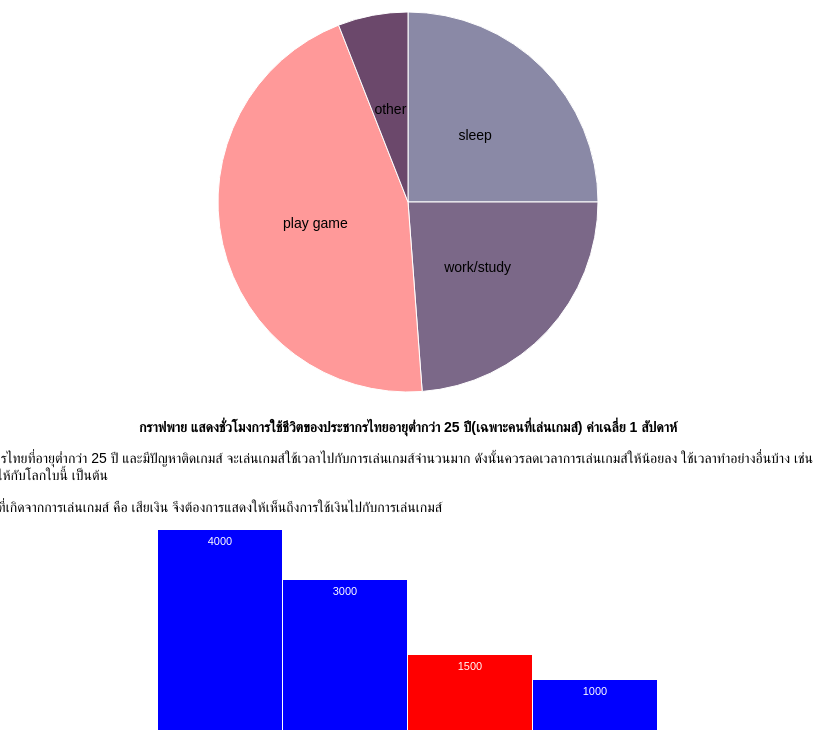
D3 v3 page, settled after 480 driven frames (8 s of simulated time); the page loaded 1 data file(s).


			var width = 800,
				height = 400,
				radius = Math.min(width, height) / 2;

			var color = d3.scale.ordinal()
				.range(["#8a89a6", "#7b6888","#FF9999", "#6b486b", "#a05d56", "#d0743c", "#ff8c00"]);

			var arc = d3.svg.arc()
				.outerRadius(radius - 10)
				.innerRadius(0);

			var pie = d3.layout.pie()
				.sort(null)
				.value(function(d) { return d.time; });

			var svg = d3.select("#chart").append("svg")
				.attr("width", width)
				.attr("height", height)
			  .append("g")
				.attr("transform", "translate(" + width / 2 + "," + height / 2 + ")");

			d3.csv("data-pie.csv", function(error, data) {

			  data.forEach(function(d) {
				d.time = +d.time;
			  });

			  var g = svg.selectAll(".arc")
				  .data(pie(data))
				.enter().append("g")
				  .attr("class", "arc");

			  g.append("path")
				  .attr("d", arc)
				  .style("fill", function(d) { return color(d.data.age); });

			  g.append("text")
				  .attr("transform", function(d) { return "translate(" + arc.centroid(d) + ")"; })
				  .attr("dy", ".35em")
				  .style("text-anchor", "middle")
				  .text(function(d) { return d.data.age; });
			});
        

			var dataset = [ 4000, 3000, 1500, 1000 ];
			var w = 500;
			var h = 200;
			var barPadding = 1;  // <-- New!
			var svg = d3.select("#chart2")
						.append("svg")
						.attr("width", w)
						.attr("height", h);
						
			svg.selectAll("rect")
				.data(dataset)
				.enter()
				.append("rect")
				/*.attr("x", function(d, i) {
					return i * 21;  //Bar width of 20 plus 1 for padding
				})*/
				//.attr("fill", "teal")
				.attr("fill", function(d) {
					if( d==1500 )
						return "rgb(255, 0, 0)";
					return "rgb(0, 0, 255)";
				})
				.attr("x", function(d, i) {
					return i * (w / dataset.length);
				})
				
			   //.attr("y", 0)
			   .attr("y",function(d) {
					return h - d/20;  //Height minus data value
				})
			   //.attr("width", 20)
			   .attr("width", w / dataset.length - barPadding)
			   .attr("height", function(d) {
					return d/20;
				});
				svg.selectAll("text")
				   .data(dataset)
				   .enter()
				   .append("text")
				   .text(function(d) {
						return d;
				   })
					.attr("x", function(d, i) {
						return i * (w / dataset.length) + (w / dataset.length - barPadding) / 2;
					})
					.attr("y", function(d) {
						return h - (d/20) +15;
					})
					.attr("text-anchor", "middle")
					.attr("font-family", "sans-serif")
					.attr("font-size", "11px")
					.attr("fill", "white");
					
        

### data: data-pie.csv
age, time
sleep, 42
work/study, 40
play game, 76
other, 10